Run: headless pygame with SDL's dummy video driver; simulated clock (each Clock.tick advances the game by its frame time, no real sleeping); random seed 0; keys injected as events and as key.get_pressed() state; no mouse input.
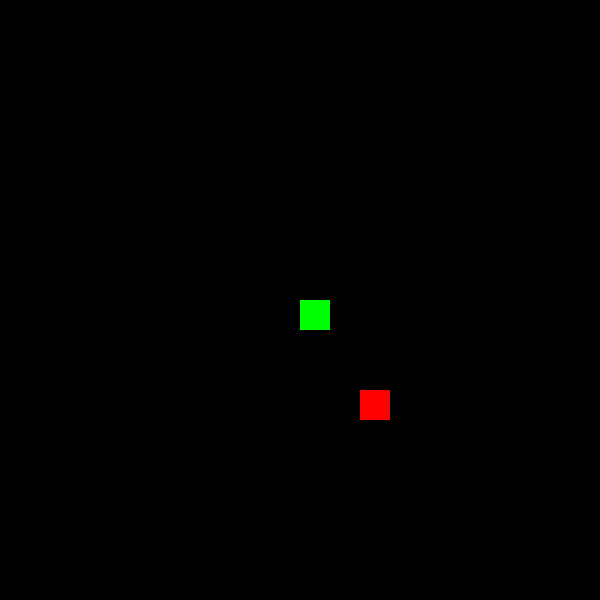
Frame 1 of 4 · flips 1–60 · no input
Frame 2 of 4 · flips 61–180 · tapped SPACE, RETURN · held RIGHT (→), D · screen unchanged from frame 1, image omitted
Frame 3 of 4 · flips 181–300 · held DOWN (↓), S · screen unchanged from frame 2, image omitted
Frame 4 of 4 · flips 301–420 · held LEFT (←), A, UP (↑), W · screen unchanged from frame 3, image omitted

The pygame program that drew these frames:

# filename: snake_game.py

import pygame
import random
import sys

# Initialize Pygame
pygame.init()

# Constants
GRID_SIZE = 20
BLOCK_SIZE = 30
SCREEN_WIDTH = GRID_SIZE * BLOCK_SIZE
SCREEN_HEIGHT = GRID_SIZE * BLOCK_SIZE
FPS = 10

# Colors
WHITE = (255, 255, 255)
BLACK = (0, 0, 0)
GREEN = (0, 255, 0)
RED = (255, 0, 0)

# Initialize screen and clock
screen = pygame.display.set_mode((SCREEN_WIDTH, SCREEN_HEIGHT))
pygame.display.set_caption("Snake Game")
clock = pygame.time.Clock()

class Snake:
    def __init__(self):
        self.body = [(GRID_SIZE // 2, GRID_SIZE // 2)]
        self.direction = (0, -1)
        self.grow_flag = False

    def move(self):
        head_x, head_y = self.body[0]
        dir_x, dir_y = self.direction
        new_head = ((head_x + dir_x) % GRID_SIZE, (head_y + dir_y) % GRID_SIZE)

        if new_head in self.body and len(self.body) > 2:
            return False

        self.body.insert(0, new_head)
        if not self.grow_flag:
            self.body.pop()
        else:
            self.grow_flag = False

        return True

    def change_direction(self, new_dir):
        if (new_dir[0], new_dir[1]) != (-self.direction[0], -self.direction[1]):
            self.direction = new_dir

    def draw(self):
        for segment in self.body:
            x, y = segment
            pygame.draw.rect(screen, GREEN, (x * BLOCK_SIZE, y * BLOCK_SIZE, BLOCK_SIZE, BLOCK_SIZE))

class Food:
    def __init__(self, snake_body):
        self.position = self.spawn(snake_body)

    def spawn(self, snake_body):
        while True:
            x = random.randint(0, GRID_SIZE - 1)
            y = random.randint(0, GRID_SIZE - 1)
            if (x, y) not in snake_body:
                return (x, y)

    def draw(self):
        x, y = self.position
        pygame.draw.rect(screen, RED, (x * BLOCK_SIZE, y * BLOCK_SIZE, BLOCK_SIZE, BLOCK_SIZE))

def main():
    snake = Snake()
    food = Food(snake.body)

    running = True
    while running:
        screen.fill(BLACK)

        for event in pygame.event.get():
            if event.type == pygame.QUIT:
                running = False
            elif event.type == pygame.KEYDOWN:
                if event.key == pygame.K_UP:
                    snake.change_direction((0, -1))
                elif event.key == pygame.K_DOWN:
                    snake.change_direction((0, 1))
                elif event.key == pygame.K_LEFT:
                    snake.change_direction((-1, 0))
                elif event.key == pygame.K_RIGHT:
                    snake.change_direction((1, 0))

        if not snake.move():
            running = False

        if snake.body[0] == food.position:
            snake.grow_flag = True
            food = Food(snake.body)

        snake.draw()
        food.draw()

        pygame.display.flip()
        clock.tick(FPS)

    pygame.quit()
    sys.exit()

if __name__ == "__main__":
    main()
